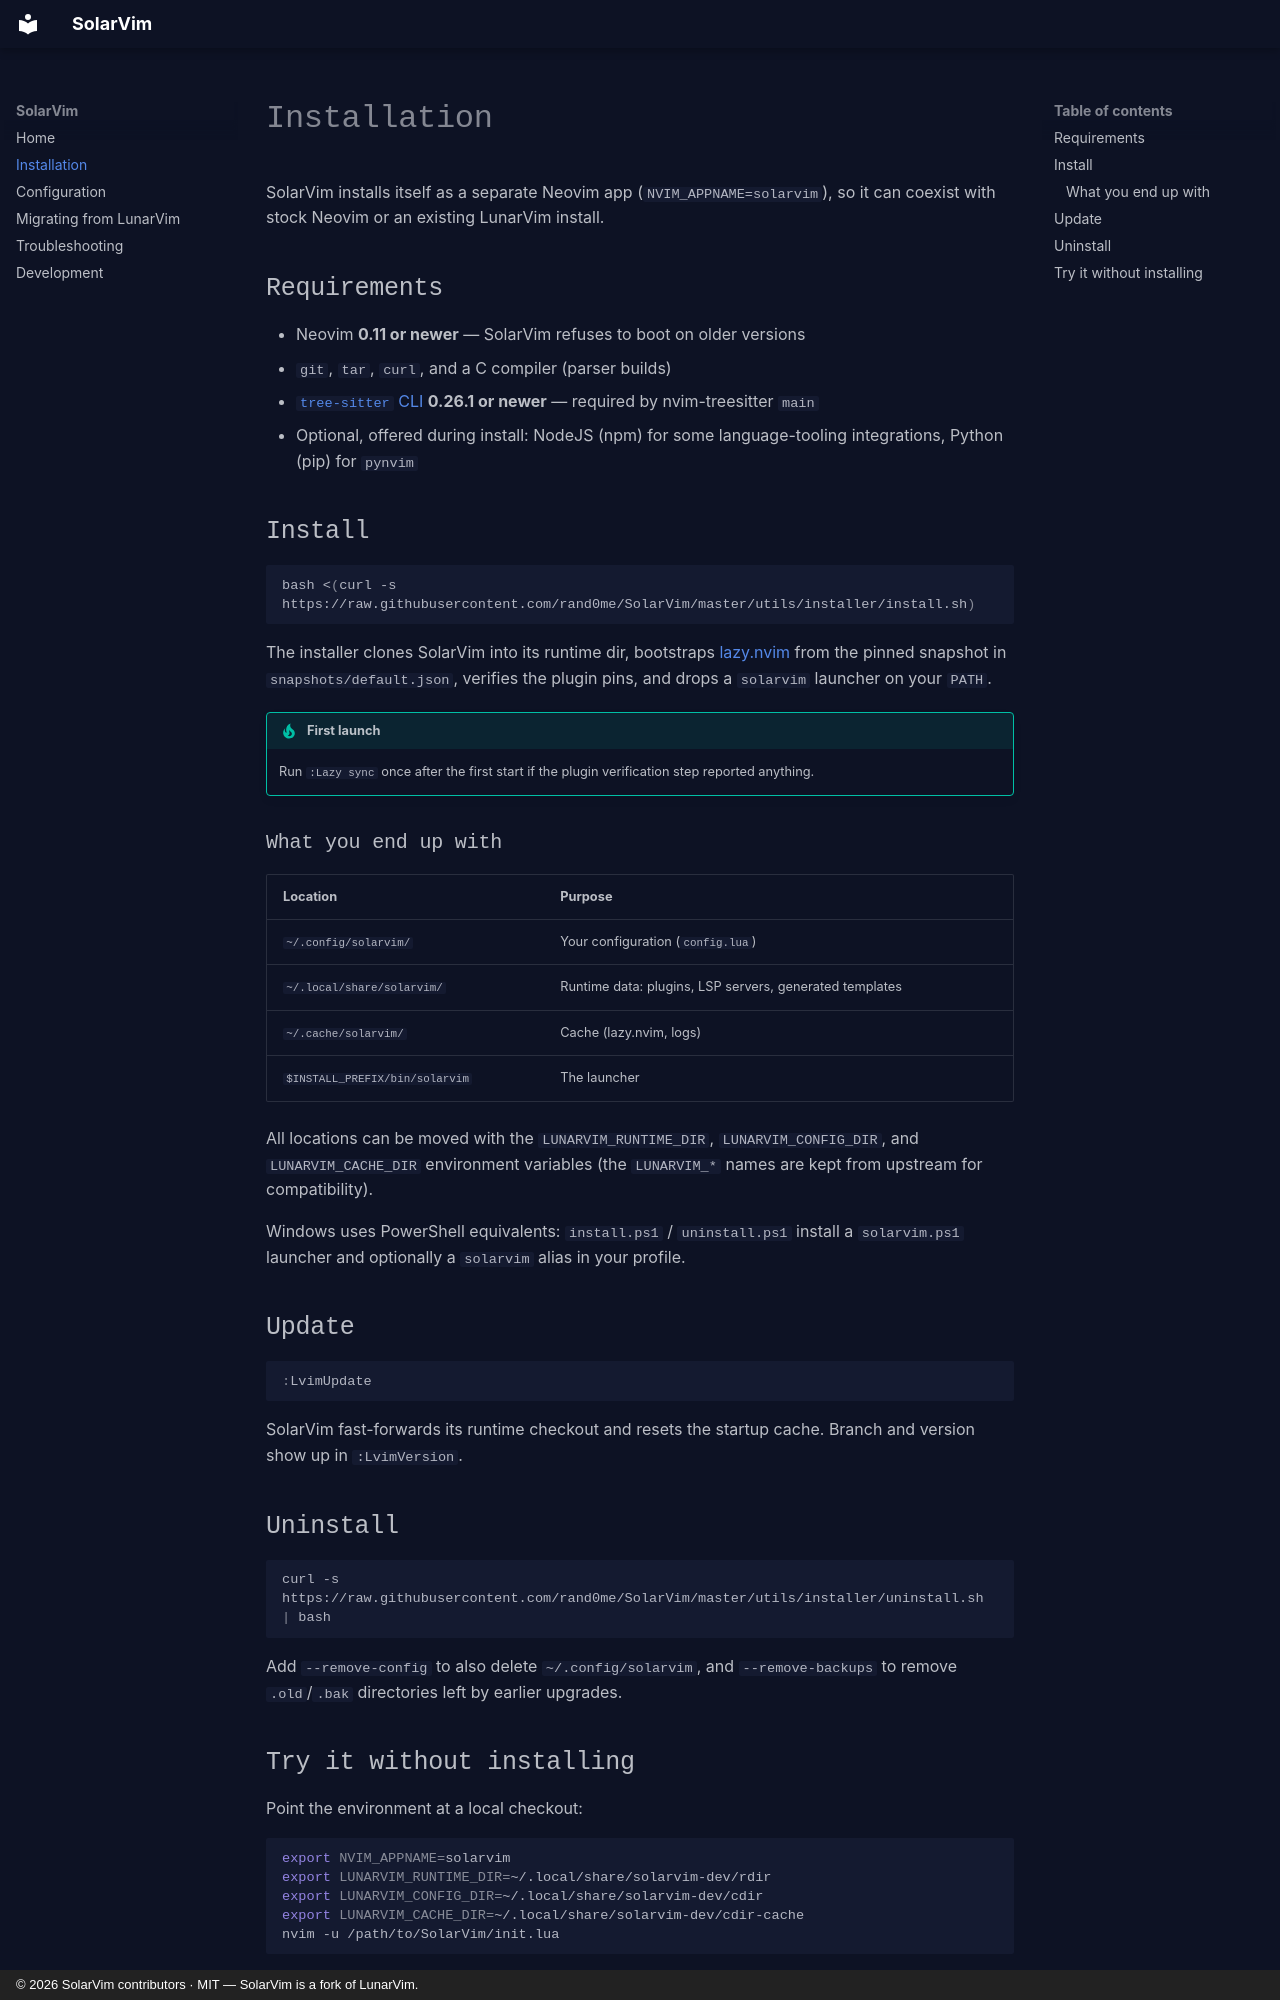

repository: rand0me/SolarVim · page: installation/index.html · generator: mkdocs · copyright: © 2026 SolarVim contributors · MIT — SolarVim is a fork of LunarVim.

---
title: Installation
---

# Installation

SolarVim installs itself as a separate Neovim app (`NVIM_APPNAME=solarvim`), so
it can coexist with stock Neovim or an existing LunarVim install.

## Requirements

- Neovim **0.11 or newer** — SolarVim refuses to boot on older versions
- `git`, `tar`, `curl`, and a C compiler (parser builds)
- [`tree-sitter` CLI](https://github.com/tree-sitter/tree-sitter/blob/master/crates/cli/README.md) **0.26.1 or newer** — required by nvim-treesitter `main`
- Optional, offered during install: NodeJS (npm) for some language-tooling
  integrations, Python (pip) for `pynvim`

## Install

```sh
bash <(curl -s https://raw.githubusercontent.com/rand0me/SolarVim/master/utils/installer/install.sh)
```

The installer clones SolarVim into its runtime dir, bootstraps
[lazy.nvim](https://github.com/folke/lazy.nvim) from the pinned snapshot in
`snapshots/default.json`, verifies the plugin pins, and drops a `solarvim`
launcher on your `PATH`.

!!! tip "First launch"

    Run `:Lazy sync` once after the first start if the plugin verification
    step reported anything.

### What you end up with

| Location | Purpose |
| --- | --- |
| `~/.config/solarvim/` | Your configuration (`config.lua`) |
| `~/.local/share/solarvim/` | Runtime data: plugins, LSP servers, generated templates |
| `~/.cache/solarvim/` | Cache (lazy.nvim, logs) |
| `$INSTALL_PREFIX/bin/solarvim` | The launcher |

All locations can be moved with the `LUNARVIM_RUNTIME_DIR`,
`LUNARVIM_CONFIG_DIR`, and `LUNARVIM_CACHE_DIR` environment variables (the
`LUNARVIM_*` names are kept from upstream for compatibility).

Windows uses PowerShell equivalents: `install.ps1` / `uninstall.ps1` install a
`solarvim.ps1` launcher and optionally a `solarvim` alias in your profile.

## Update

```vim
:LvimUpdate
```

SolarVim fast-forwards its runtime checkout and resets the startup cache.
Branch and version show up in `:LvimVersion`.

## Uninstall

```sh
curl -s https://raw.githubusercontent.com/rand0me/SolarVim/master/utils/installer/uninstall.sh | bash
```

Add `--remove-config` to also delete `~/.config/solarvim`, and
`--remove-backups` to remove `.old`/`.bak` directories left by earlier
upgrades.
